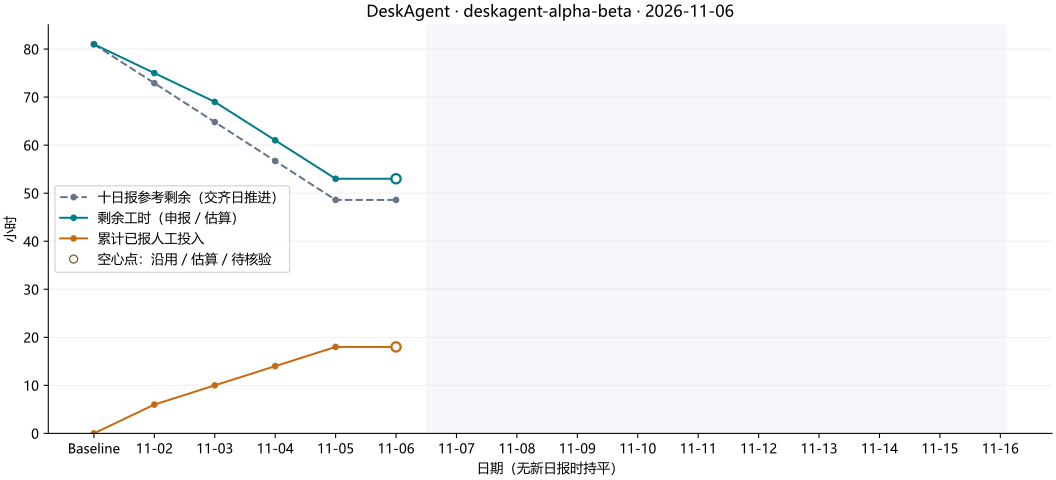

Data behind this chart, as committed beside it:
day, date, ideal_remaining, actual_remaining, actual_spent, daily_spent, status, missing_members
0, , 81, 81, 0.0, 0.0, baseline, 
1, 2026-11-02, 72.9, 75.0, 6.0, 6.0, complete, 
2, 2026-11-03, 64.8, 69.0, 10.0, 4.0, complete, 
3, 2026-11-04, 56.7, 61.0, 14.0, 4.0, complete, 
4, 2026-11-05, 48.6, 53.0, 18.0, 4.0, complete, 
5, 2026-11-06, 48.6, 53.0, 18.0, , no_submission, 
6, 2026-11-07, , , , , future, 
7, 2026-11-08, , , , , future, 
8, 2026-11-09, , , , , future, 
9, 2026-11-10, , , , , future, 
10, 2026-11-11, , , , , future, 
11, 2026-11-12, , , , , future, 
12, 2026-11-13, , , , , future, 
13, 2026-11-14, , , , , future, 
14, 2026-11-15, , , , , future, 
15, 2026-11-16, , , , , future, 
